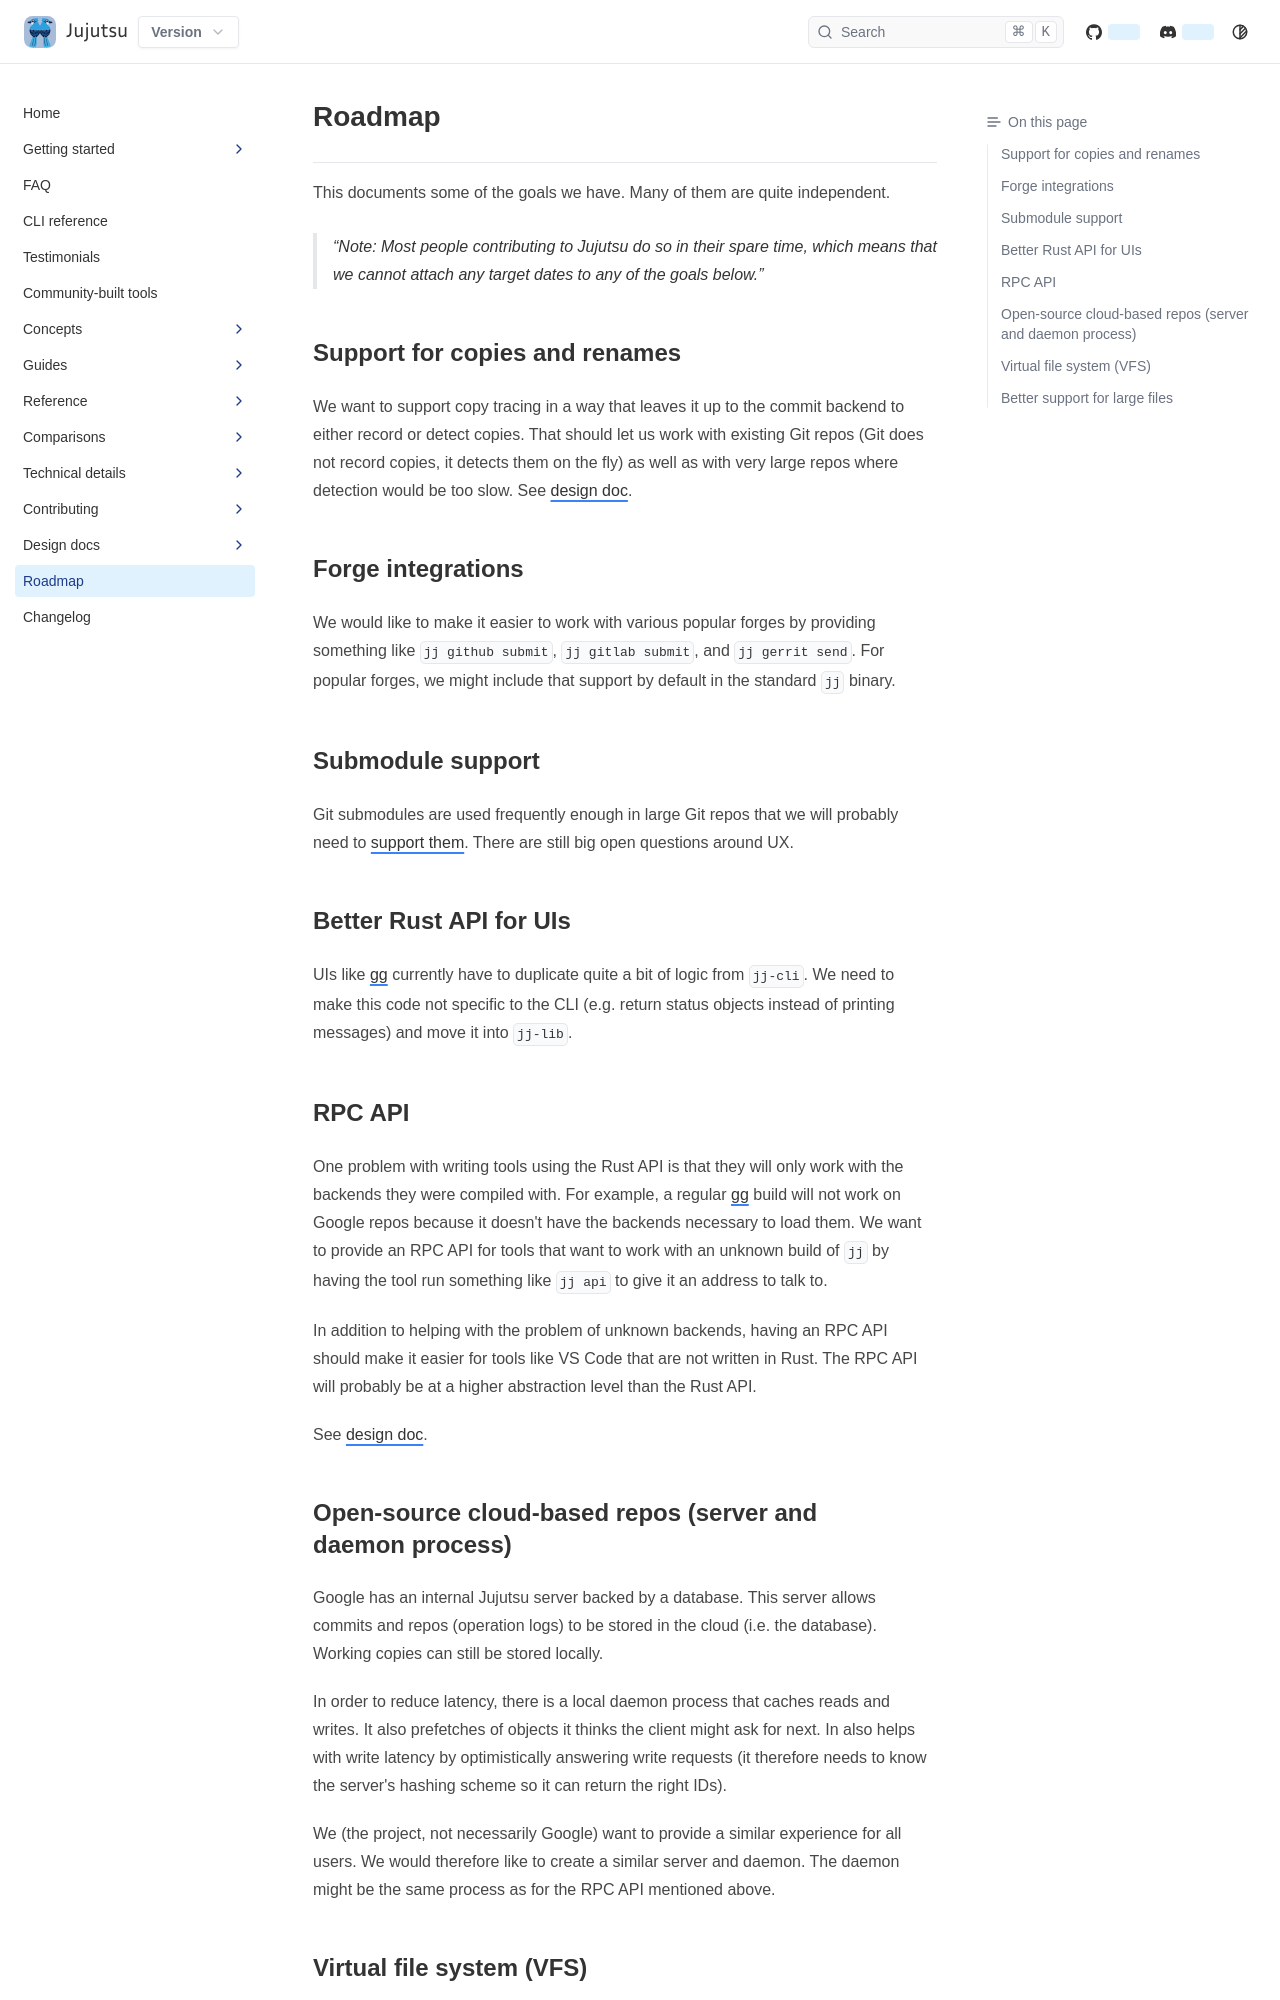

repository: ConnerPetzold/jj · page: prerelease/roadmap.html · generator: mkdocs

# Roadmap

This documents some of the goals we have. Many of them are quite independent.

> **Note:** Most people contributing to Jujutsu do so in their spare time, which
>  means that we cannot attach any target dates to any of the goals below.

## Support for copies and renames

We want to support copy tracing in a way that leaves it up to the commit backend
to either record or detect copies. That should let us work with existing Git
repos (Git does not record copies, it detects them on the fly) as well as with
very large repos where detection would be too slow. See
[design doc][copy-design-doc].

## Forge integrations

We would like to make it easier to work with various popular forges by providing
something like `jj github submit`, `jj gitlab submit`, and `jj gerrit send`. For
popular forges, we might include that support by default in the standard `jj`
binary.

## Submodule support

Git submodules are used frequently enough in large Git repos that we will
probably need to [support them][submodules]. There are still big open
questions around UX.

## Better Rust API for UIs

UIs like [gg] currently have to duplicate quite a bit of logic from `jj-cli`. We
need to make this code not specific to the CLI (e.g. return status objects
instead of printing messages) and move it into `jj-lib`.

## RPC API

One problem with writing tools using the Rust API is that they will only work
with the backends they were compiled with. For example, a regular [gg] build
will not work on Google repos because it doesn't have the backends necessary to
load them. We want to provide an RPC API for tools that want to work with an
unknown build of `jj` by having the tool run something like `jj api` to give it
an address to talk to.

In addition to helping with the problem of unknown backends, having an RPC API
should make it easier for tools like VS Code that are not written in Rust. The
RPC API will probably be at a higher abstraction level than the Rust API.

See [design doc][api-design-doc].

## Open-source cloud-based repos (server and daemon process)

Google has an internal Jujutsu server backed by a database. This server allows
commits and repos (operation logs) to be stored in the cloud (i.e. the database).
Working copies can still be stored locally.

In order to reduce latency, there is a local daemon process that caches reads
and writes. It also prefetches of objects it thinks the client might ask for
next. In also helps with write latency by optimistically answering write
requests (it therefore needs to know the server's hashing scheme so it can
return the right IDs).

We (the project, not necessarily Google) want to provide a similar experience
for all users. We would therefore like to create a similar server and daemon.
The daemon might be the same process as for the RPC API mentioned above.
